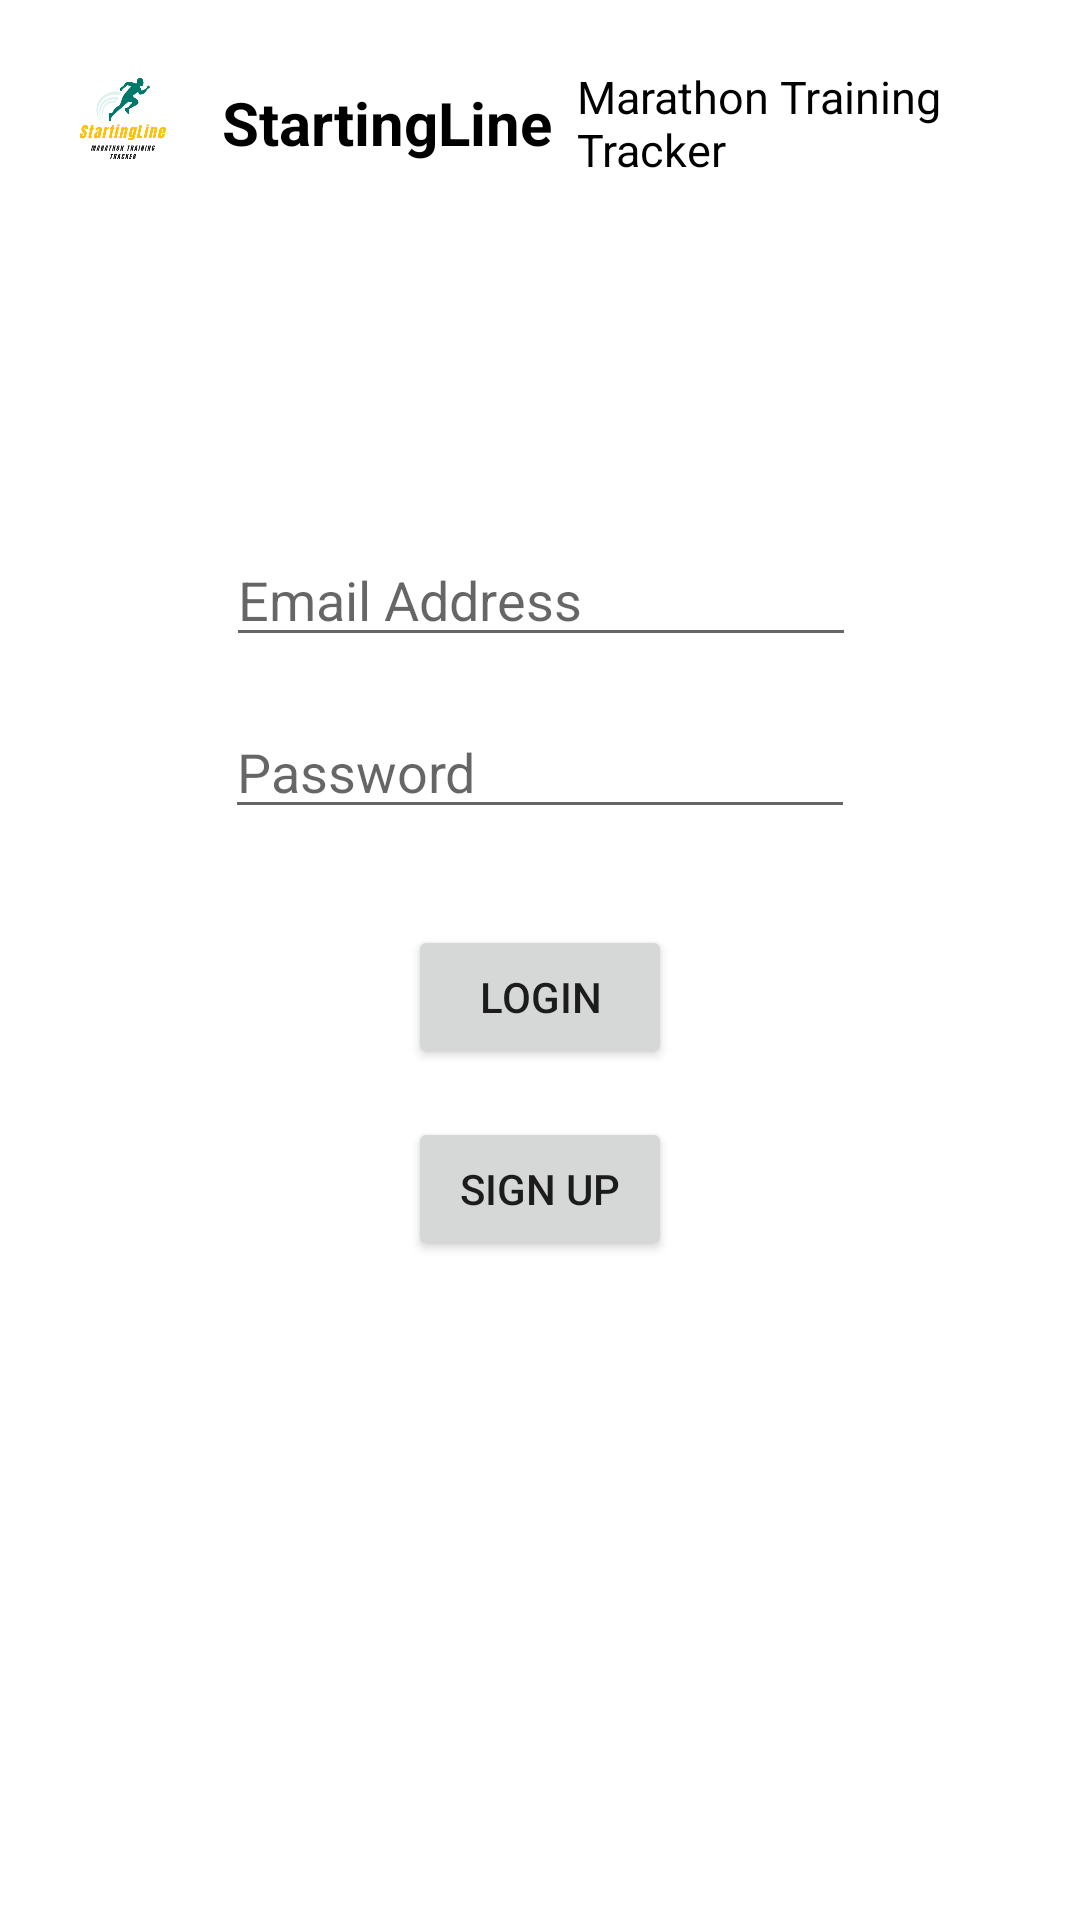

The Android layout XML behind this screen, and the referenced resources:
<!-- AndroidManifest.xml: application theme Theme.StartingLineFitnessTracker -->
<!-- res/layout/activity_login.xml -->
<?xml version="1.0" encoding="utf-8"?>
<androidx.constraintlayout.widget.ConstraintLayout xmlns:android="http://schemas.android.com/apk/res/android"
    xmlns:app="http://schemas.android.com/apk/res-auto"
    xmlns:tools="http://schemas.android.com/tools"
    android:layout_width="match_parent"
    android:layout_height="match_parent"
    tools:context=".LoginActivity">


    <LinearLayout
        android:layout_width="match_parent"
        android:layout_height="wrap_content"
        android:orientation="horizontal"
        android:gravity="center_vertical"
        android:padding="16dp"
        app:layout_constraintTop_toTopOf="parent"
        app:layout_constraintStart_toStartOf="parent"
        app:layout_constraintEnd_toEndOf="parent">

        <ImageView
            android:id="@+id/logo"
            android:layout_width="50dp"
            android:layout_height="50dp"
            android:src="@drawable/logo"
            android:contentDescription="@string/logo_description" />

        <TextView
            android:id="@+id/title"
            android:layout_width="wrap_content"
            android:layout_height="wrap_content"
            android:text="StartingLine"
            android:textSize="20sp"
            android:textStyle="bold"
            android:fontFamily="arial"
            android:textColor="@android:color/black"
            android:layout_marginStart="8dp" />

        <TextView
            android:id="@+id/subtitle"
            android:layout_width="wrap_content"
            android:layout_height="wrap_content"
            android:text="Marathon Training Tracker"
            android:textSize="15sp"
            android:textColor="@android:color/black"
            android:layout_marginStart="8dp" />

    </LinearLayout>


    <EditText
        android:id="@+id/email"
        android:layout_width="wrap_content"
        android:layout_height="wrap_content"
        android:ems="10"
        android:hint="Email Address"
        app:layout_constraintBottom_toBottomOf="parent"
        app:layout_constraintEnd_toEndOf="parent"
        app:layout_constraintHorizontal_bias="0.502"
        app:layout_constraintStart_toStartOf="parent"
        app:layout_constraintTop_toTopOf="parent"
        app:layout_constraintVertical_bias="0.297" />

    <EditText
        android:id="@+id/password"
        android:layout_width="wrap_content"
        android:layout_height="wrap_content"
        android:ems="10"
        android:hint="Password"
        app:layout_constraintTop_toBottomOf="@id/email"
        app:layout_constraintStart_toStartOf="parent"
        app:layout_constraintEnd_toEndOf="parent"
        android:layout_marginTop="16dp" />


    <Button
        android:id="@+id/login"
        android:layout_width="wrap_content"
        android:layout_height="wrap_content"
        android:text="Login"
        android:onClick="onLoginClicked"
        app:layout_constraintTop_toBottomOf="@id/password"
        app:layout_constraintStart_toStartOf="parent"
        app:layout_constraintEnd_toEndOf="parent"
        android:layout_marginTop="32dp" />


    <Button
        android:id="@+id/button2"
        android:layout_width="wrap_content"
        android:layout_height="wrap_content"
        android:text="Sign Up"
        android:onClick="onSignUpClicked"
        app:layout_constraintTop_toBottomOf="@id/login"
        app:layout_constraintStart_toStartOf="parent"
        app:layout_constraintEnd_toEndOf="parent"
        android:layout_marginTop="16dp" />

</androidx.constraintlayout.widget.ConstraintLayout>
<!-- resources referenced by this layout -->
<resources>
  <!-- drawable logo: png bitmap (drawable-v24, 24839 bytes) -->
  <string name="logo_description"> Running person App logo</string>
  <style name="Theme.StartingLineFitnessTracker" parent="Theme.MaterialComponents.DayNight.DarkActionBar">
          
          <item name="colorPrimary">@color/purple_500</item>
          <item name="colorPrimaryVariant">@color/purple_700</item>
          <item name="colorOnPrimary">@color/white</item>
          
          <item name="colorSecondary">@color/teal_200</item>
          <item name="colorSecondaryVariant">@color/teal_700</item>
          <item name="colorOnSecondary">@color/black</item>
          
          <item name="android:statusBarColor" tools:targetApi="l">?attr/colorPrimaryVariant</item>
          
      </style>
  <color name="purple_500">#00796B</color>
  <color name="purple_700">#E0F2F1</color>
  <color name="white">#FFFFFFFF</color>
  <color name="teal_200">#FF03DAC5</color>
  <color name="teal_700">#FF018786</color>
  <color name="black">#FF000000</color>
</resources>
